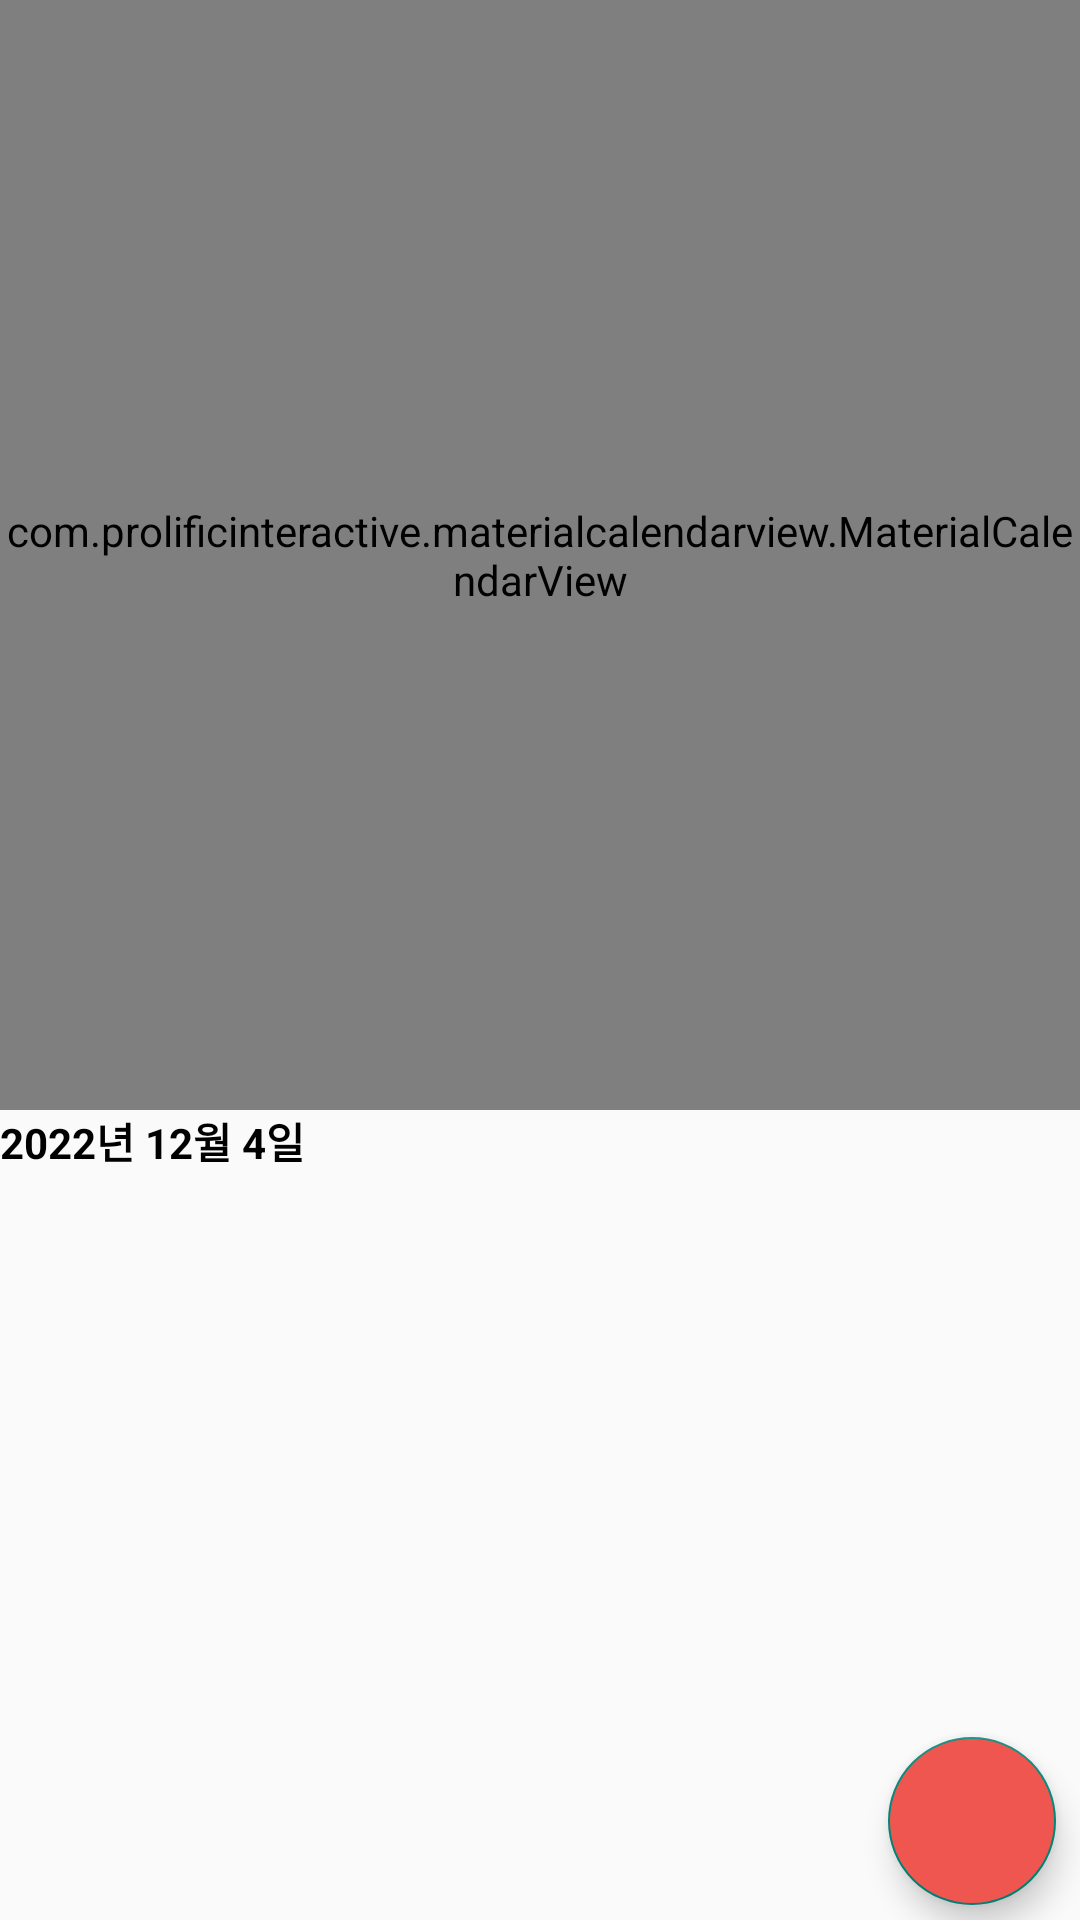

Write the Android layout XML for this screen, with the resource values it uses.
<!-- AndroidManifest.xml: application theme Theme.AppCompat.Light.NoActionBar -->
<!-- res/layout/fragment_months.xml -->
<?xml version="1.0" encoding="utf-8"?>
<FrameLayout xmlns:android="http://schemas.android.com/apk/res/android"
    xmlns:tools="http://schemas.android.com/tools"
    android:layout_width="match_parent"
    android:layout_height="600dp"
    xmlns:app="http://schemas.android.com/apk/res-auto"
    tools:context=".Fragment_months">

    

    <LinearLayout
        android:layout_width="match_parent"
        android:layout_height="match_parent"
        android:orientation="vertical">

        <com.prolificinteractive.materialcalendarview.MaterialCalendarView
            android:id="@+id/material_calendar"
            android:layout_width="match_parent"
            android:layout_height="370dp"
            app:mcv_selectionColor="#6D616F" />

        <TextView
            android:id="@+id/date_text"
            android:layout_width="match_parent"
            android:layout_height="18dp"
            android:text="2022년 12월 4일"
            android:textStyle="bold"
            android:textColor="@color/black" />

        <androidx.recyclerview.widget.RecyclerView
            android:id="@+id/schedule"
            android:layout_width="match_parent"
            android:layout_height="wrap_content"
            android:layout_marginTop="10dp"
            android:overScrollMode="never"/>
    </LinearLayout>

    <com.google.android.material.floatingactionbutton.FloatingActionButton
        android:id="@+id/floatingButton"
        android:layout_width="wrap_content"
        android:layout_height="wrap_content"
        android:layout_marginRight="8dp"
        android:layout_marginBottom="5dp"
        android:layout_gravity="bottom|end"
        android:src="@drawable/plus"
        android:backgroundTint="@color/littleRed" />
</FrameLayout>
<!-- resources referenced by this layout -->
<resources>
  <color name="black">#FF000000</color>
  <color name="littleRed">#F05650</color>
</resources>
